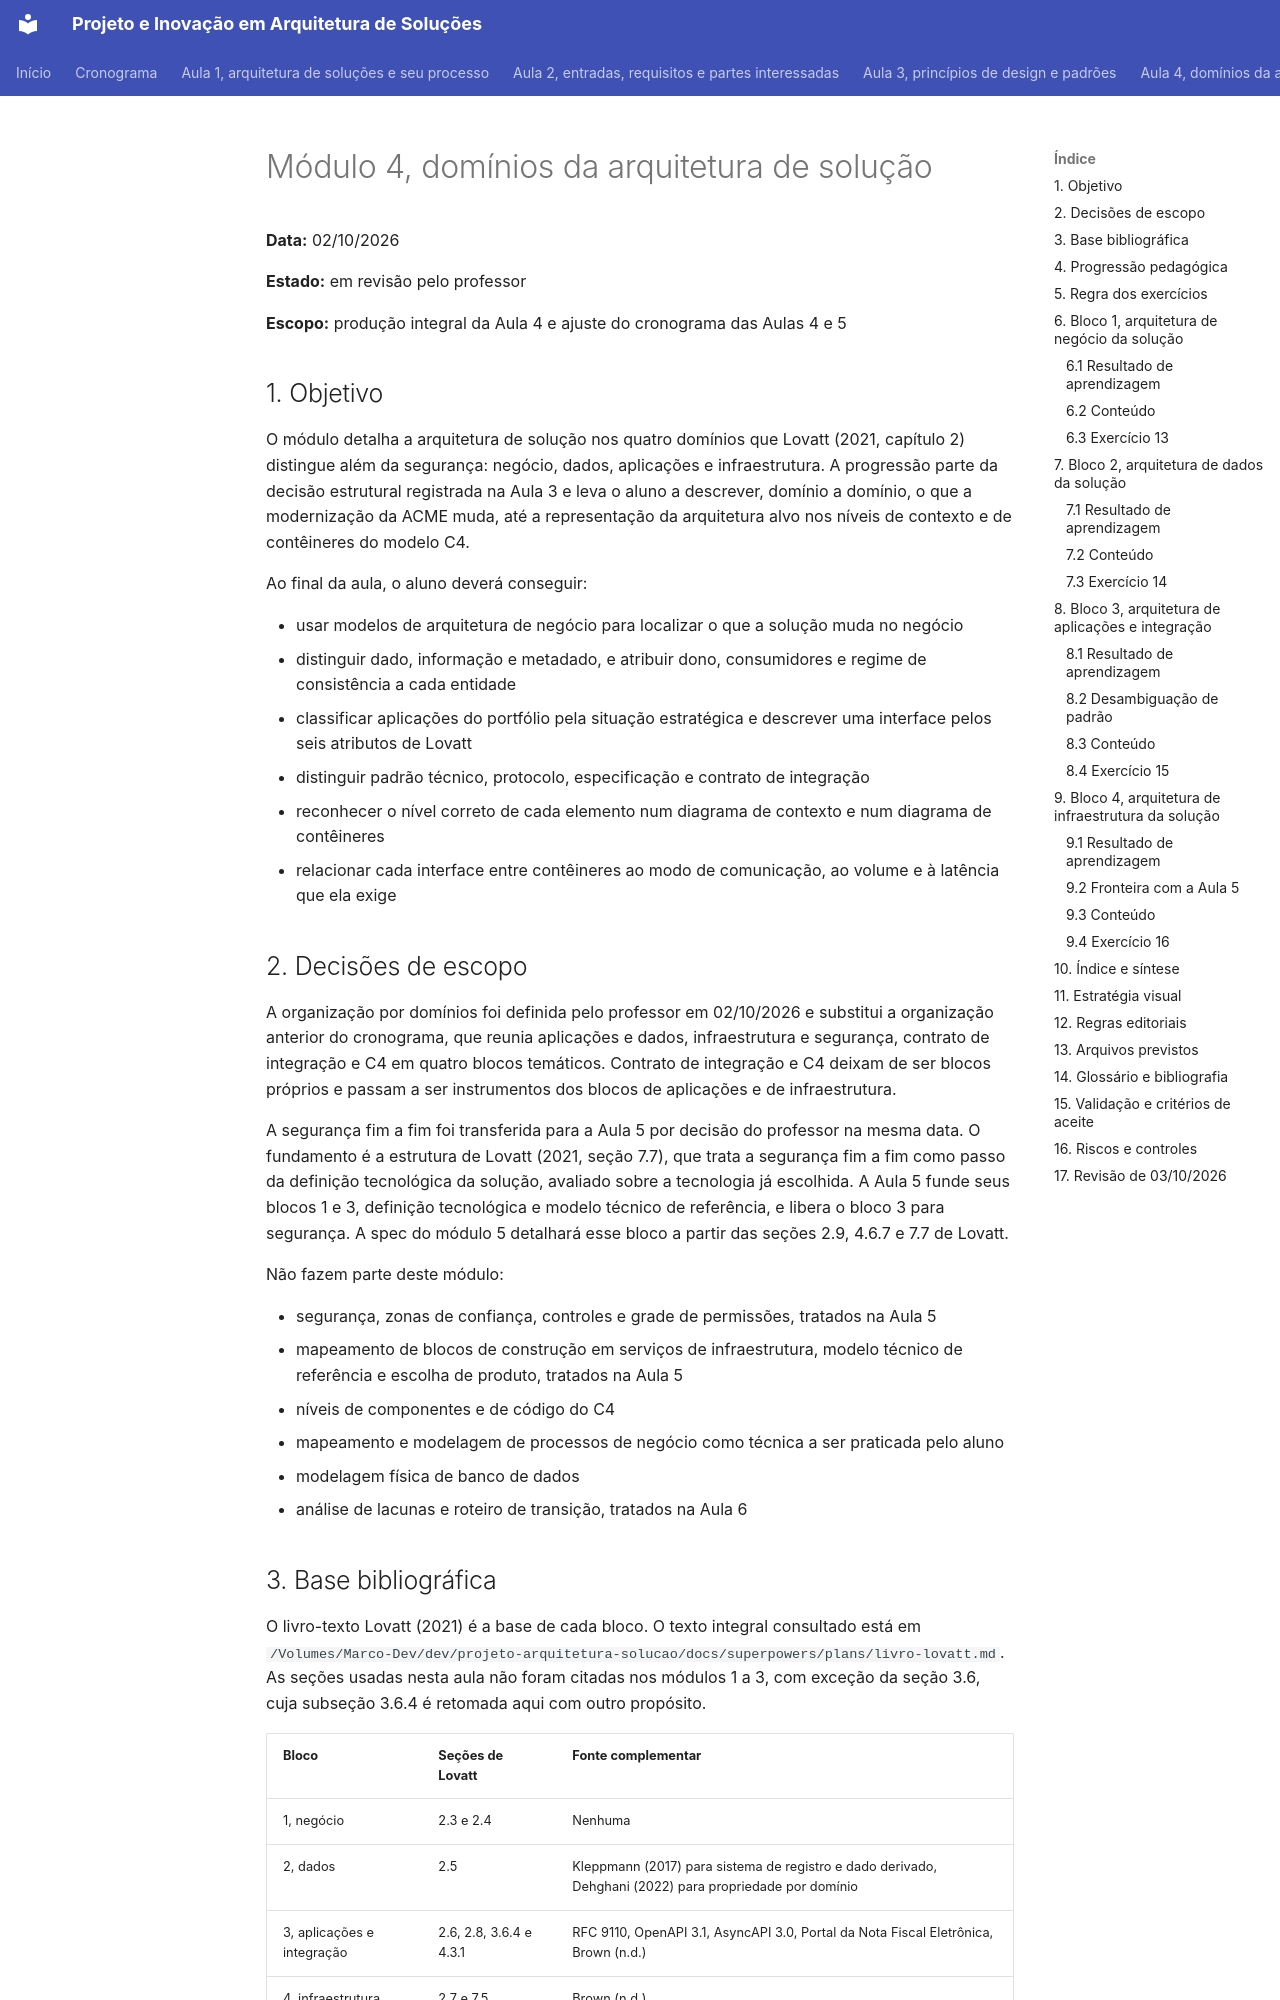

repository: aulas-marco/projeto-arquitetura-software · page: superpowers/specs/2026-10-02-modulo-4-dominios-da-solucao-design/index.html · generator: mkdocs

# Módulo 4, domínios da arquitetura de solução

**Data:** 02/10/2026

**Estado:** em revisão pelo professor

**Escopo:** produção integral da Aula 4 e ajuste do cronograma das Aulas 4 e 5

## 1. Objetivo

O módulo detalha a arquitetura de solução nos quatro domínios que Lovatt (2021, capítulo 2) distingue além da segurança: negócio, dados, aplicações e infraestrutura. A progressão parte da decisão estrutural registrada na Aula 3 e leva o aluno a descrever, domínio a domínio, o que a modernização da ACME muda, até a representação da arquitetura alvo nos níveis de contexto e de contêineres do modelo C4.

Ao final da aula, o aluno deverá conseguir:

- usar modelos de arquitetura de negócio para localizar o que a solução muda no negócio
- distinguir dado, informação e metadado, e atribuir dono, consumidores e regime de consistência a cada entidade
- classificar aplicações do portfólio pela situação estratégica e descrever uma interface pelos seis atributos de Lovatt
- distinguir padrão técnico, protocolo, especificação e contrato de integração
- reconhecer o nível correto de cada elemento num diagrama de contexto e num diagrama de contêineres
- relacionar cada interface entre contêineres ao modo de comunicação, ao volume e à latência que ela exige

## 2. Decisões de escopo

A organização por domínios foi definida pelo professor em 02/10/2026 e substitui a organização anterior do cronograma, que reunia aplicações e dados, infraestrutura e segurança, contrato de integração e C4 em quatro blocos temáticos. Contrato de integração e C4 deixam de ser blocos próprios e passam a ser instrumentos dos blocos de aplicações e de infraestrutura.

A segurança fim a fim foi transferida para a Aula 5 por decisão do professor na mesma data. O fundamento é a estrutura de Lovatt (2021, seção 7.7), que trata a segurança fim a fim como passo da definição tecnológica da solução, avaliado sobre a tecnologia já escolhida. A Aula 5 funde seus blocos 1 e 3, definição tecnológica e modelo técnico de referência, e libera o bloco 3 para segurança. A spec do módulo 5 detalhará esse bloco a partir das seções 2.9, 4.6.7 e 7.7 de Lovatt.

Não fazem parte deste módulo:

- segurança, zonas de confiança, controles e grade de permissões, tratados na Aula 5
- mapeamento de blocos de construção em serviços de infraestrutura, modelo técnico de referência e escolha de produto, tratados na Aula 5
- níveis de componentes e de código do C4
- mapeamento e modelagem de processos de negócio como técnica a ser praticada pelo aluno
- modelagem física de banco de dados
- análise de lacunas e roteiro de transição, tratados na Aula 6
